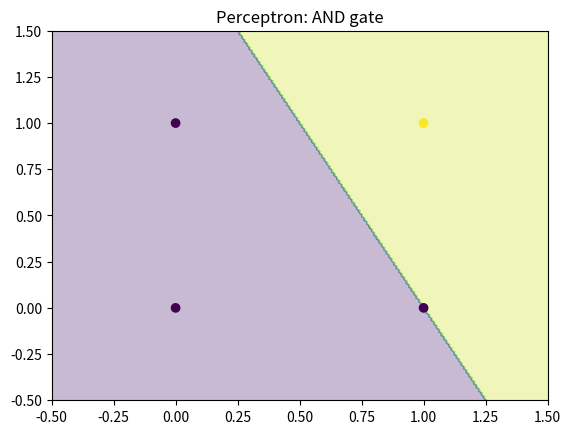
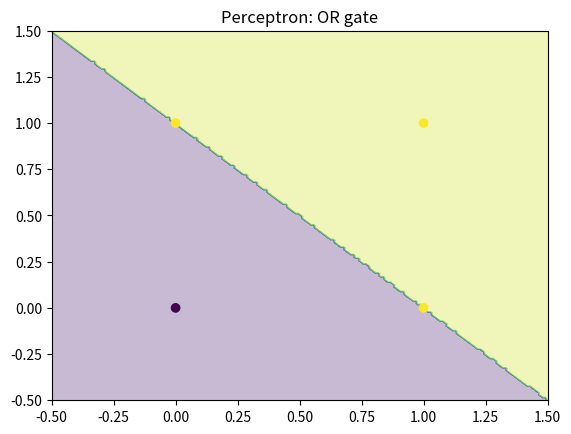

These figures' Python source, in order:


# Слайд 3 — Перцептрон на простому прикладі (логічні функції)
# Демонстрація найпростішої нейронної мережі - перцептрона
# Показуємо як перцептрон може навчитися логічним операціям AND та OR

import numpy as np
import matplotlib.pyplot as plt
from pathlib import Path

# Створюємо папку для збереження результатів
outdir = Path("outputs"); outdir.mkdir(exist_ok=True, parents=True)

def perceptron_train(X, y, lr=0.1, epochs=25):
    """
    Навчання перцептрона за допомогою алгоритму перцептрона
    
    Параметри:
    - X: вхідні дані (n_samples, n_features)
    - y: цільові значення (0 або 1)
    - lr: швидкість навчання (learning rate)
    - epochs: кількість епох навчання
    
    Повертає:
    - w: навчені ваги [bias, weight1, weight2, ...]
    """
    # Ініціалізуємо ваги нулями (+1 для bias)
    w = np.zeros(X.shape[1]+1)  # +bias
    
    # Алгоритм перцептрона: повторюємо навчання epochs разів
    for _ in range(epochs):
        for xi, yi in zip(X, y):
            # Обчислюємо зважену суму: z = w1*x1 + w2*x2 + bias
            z = np.dot(w[1:], xi) + w[0]
            
            # Функція активації (крокова): 1 якщо z >= 0, інакше 0
            pred = 1 if z >= 0 else 0
            
            # Оновлюємо ваги за правилом перцептрона:
            # w_new = w_old + learning_rate * (target - prediction) * input
            w[1:] += lr*(yi - pred)*xi  # оновлюємо ваги входів
            w[0]  += lr*(yi - pred)      # оновлюємо bias
    return w

def plot_decision(X, y, w, title, fname):
    """
    Візуалізація границі прийняття рішень перцептрона
    
    Параметри:
    - X: вхідні дані для візуалізації
    - y: цільові значення (кольори точок)
    - w: навчені ваги [bias, weight1, weight2]
    - title: заголовок графіка
    - fname: ім'я файлу для збереження
    """
    # Визначаємо межі для візуалізації
    xmin, xmax = X[:,0].min()-0.5, X[:,0].max()+0.5
    ymin, ymax = X[:,1].min()-0.5, X[:,1].max()+0.5
    
    # Створюємо сітку точок для побудови границі
    xx, yy = np.meshgrid(np.linspace(xmin, xmax, 200), np.linspace(ymin, ymax, 200))
    
    # Обчислюємо значення для кожної точки сітки: z = bias + w1*x + w2*y
    Z = w[0] + w[1]*xx + w[2]*yy
    
    # Створюємо графік
    plt.figure()
    # Зафарбовуємо області де z >= 0 (клас 1) та z < 0 (клас 0)
    plt.contourf(xx, yy, (Z>=0).astype(float), alpha=0.3)
    # Показуємо вхідні дані різними кольорами
    plt.scatter(X[:,0], X[:,1], c=y)
    plt.title(title)
    plt.xlim(xmin, xmax); plt.ylim(ymin, ymax)
    plt.savefig(outdir/fname, bbox_inches="tight")
    plt.close()

# === ДЕМОНСТРАЦІЯ ЛОГІЧНИХ ВОРОТ ===

# AND gate: повертає 1 тільки якщо обидва входи = 1
# Таблиця істинності: (0,0)->0, (0,1)->0, (1,0)->0, (1,1)->1
X_and = np.array([[0,0],[0,1],[1,0],[1,1]])  # всі можливі комбінації входів
y_and = np.array([0,0,0,1])                   # відповідні виходи для AND
w_and = perceptron_train(X_and, y_and)        # навчаємо перцептрон
plot_decision(X_and, y_and, w_and, "Perceptron: AND gate", "slide3_and.png")

# OR gate: повертає 1 якщо хоча б один вхід = 1
# Таблиця істинності: (0,0)->0, (0,1)->1, (1,0)->1, (1,1)->1
y_or = np.array([0,1,1,1])                    # відповідні виходи для OR
w_or = perceptron_train(X_and, y_or)          # навчаємо на тих же входах
plot_decision(X_and, y_or, w_or, "Perceptron: OR gate", "slide3_or.png")

print("Saved: outputs/slide3_and.png, outputs/slide3_or.png")
